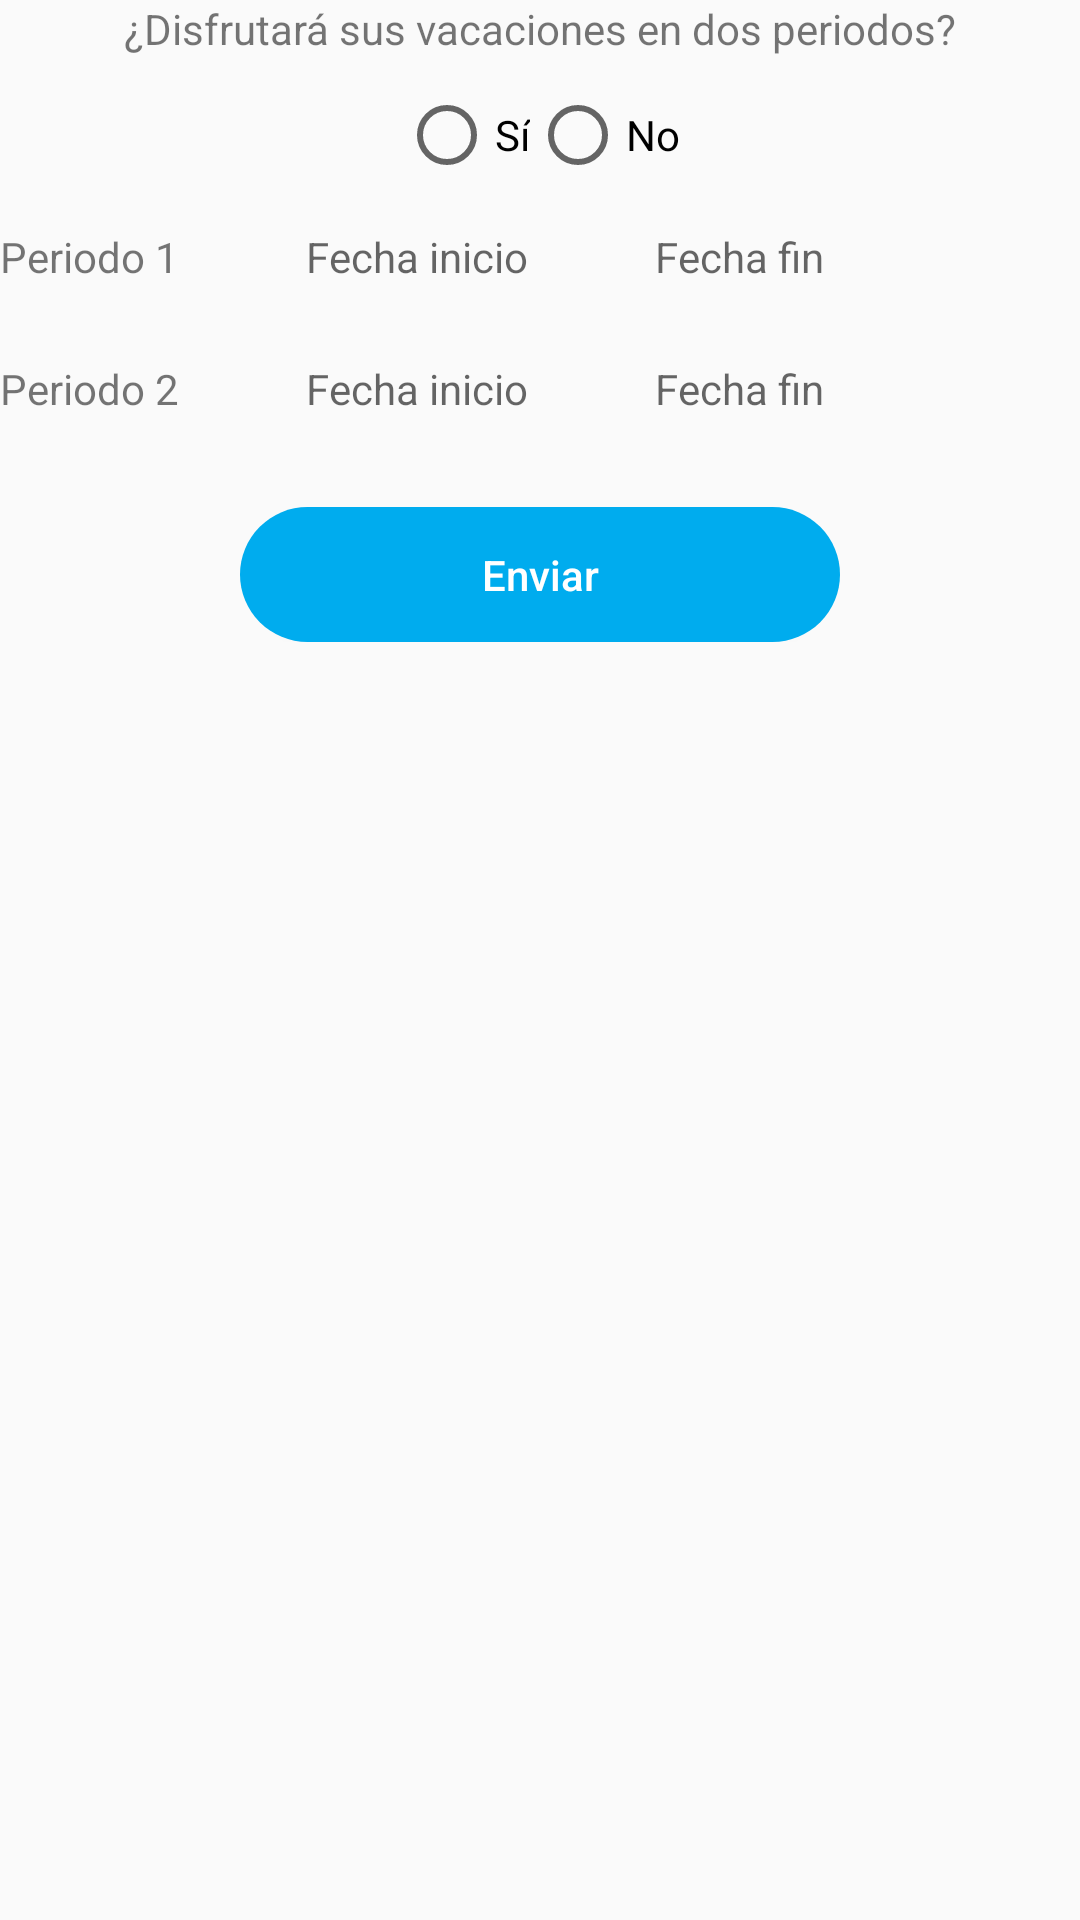

Layout XML and referenced resources for this Android screen:
<!-- AndroidManifest.xml: application theme AppTheme -->
<!-- res/layout/fragment_solicitar_vacaciones.xml -->
<?xml version="1.0" encoding="utf-8"?>
<LinearLayout xmlns:android="http://schemas.android.com/apk/res/android"
    xmlns:tools="http://schemas.android.com/tools"
    android:layout_width="match_parent"
    android:layout_height="match_parent"
    android:orientation="vertical"
    tools:context=".fragments.SolicitarVacacionesFragment">


    <LinearLayout
        android:layout_width="match_parent"
        android:layout_height="wrap_content"
        android:gravity="center"
        android:orientation="vertical">

        <TextView
            android:layout_width="wrap_content"
            android:layout_height="wrap_content"
            android:text="@string/disfrutar_vacaciones" />

        <RadioGroup
            android:layout_width="wrap_content"
            android:layout_height="wrap_content"
            android:layout_marginTop="10dp"
            android:orientation="horizontal">

            <RadioButton
                android:id="@+id/rbtnSi"
                android:layout_width="wrap_content"
                android:layout_height="wrap_content"
                android:text="@string/si" />

            <RadioButton
                android:id="@+id/rbtnNo"
                android:layout_width="wrap_content"
                android:layout_height="wrap_content"
                android:text="@string/no" />

        </RadioGroup>

    </LinearLayout>

    <LinearLayout
        android:layout_width="match_parent"
        android:layout_height="wrap_content"
        android:layout_marginTop="15dp"
        android:orientation="horizontal">

        <TextView
            android:layout_width="wrap_content"
            android:layout_height="wrap_content"
            android:layout_weight="1"
            android:text="@string/Periodo_1" />

        <TextView
            android:id="@+id/tvFechaInicioP1"
            android:layout_width="wrap_content"
            android:layout_height="wrap_content"
            android:layout_weight="1"
            android:clickable="true"
            android:focusable="true"
            android:hint="@string/Fecha_inicio" />

        <TextView
            android:id="@+id/tvFechaFinP1"
            android:layout_width="wrap_content"
            android:layout_height="wrap_content"
            android:layout_weight="1"
            android:clickable="true"
            android:focusable="true"
            android:hint="@string/Fecha_fin" />

        <TextView
            android:id="@+id/tvDiasP1"
            android:layout_width="wrap_content"
            android:layout_height="wrap_content"
            android:layout_weight="1"
            android:visibility="invisible" />

    </LinearLayout>

    <LinearLayout
        android:layout_width="match_parent"
        android:layout_height="wrap_content"
        android:layout_marginTop="25dp"
        android:orientation="horizontal">

        <TextView
            android:id="@+id/txtPeriodo2"
            android:layout_width="wrap_content"
            android:layout_height="wrap_content"
            android:layout_weight="1"
            android:text="@string/Periodo_2" />

        <TextView
            android:id="@+id/tvFechaInicioP2"
            android:layout_width="wrap_content"
            android:layout_height="wrap_content"
            android:layout_weight="1"
            android:clickable="true"
            android:focusable="true"
            android:hint="@string/Fecha_inicio" />

        <TextView
            android:id="@+id/tvFechaFinP2"
            android:layout_width="wrap_content"
            android:layout_height="wrap_content"
            android:layout_weight="1"
            android:clickable="true"
            android:focusable="true"
            android:hint="@string/Fecha_fin" />

        <TextView
            android:id="@+id/tvDiasP2"
            android:layout_width="wrap_content"
            android:layout_height="wrap_content"
            android:layout_weight="1"
            android:visibility="invisible" />

    </LinearLayout>

    <LinearLayout
        android:layout_width="match_parent"
        android:layout_height="wrap_content"
        android:layout_marginTop="30dp"
        android:gravity="center"
        android:orientation="horizontal">

        <Button
            android:id="@+id/btnEnviar"
            android:layout_width="200dp"
            android:layout_height="45dp"
            android:background="@drawable/btn"
            android:elevation="5dp"
            android:textAllCaps="false"
            android:textColor="@color/whitecolor"
            android:text="@string/Enviar" />

    </LinearLayout>

</LinearLayout>
<!-- resources referenced by this layout -->
<resources>
  <color name="whitecolor">#fff</color>
  <!-- drawable btn (drawable) -->
  <?xml version="1.0" encoding="utf-8"?>
  <shape xmlns:android="http://schemas.android.com/apk/res/android">
          <solid android:color="@color/azul"/>
          <corners android:radius="100dp"/>
  </shape>
  <string name="Enviar">Enviar</string>
  <string name="Fecha_fin">Fecha fin</string>
  <string name="Fecha_inicio">Fecha inicio</string>
  <string name="Periodo_1">Periodo 1</string>
  <string name="Periodo_2">Periodo 2</string>
  <string name="disfrutar_vacaciones">¿Disfrutará sus vacaciones en dos periodos?</string>
  <string name="no">No</string>
  <string name="si">Sí</string>
  <style name="AppTheme" parent="Theme.MaterialComponents.Light.NoActionBar.Bridge">
  
          
          <item name="colorPrimary">@color/colorPrimary</item>
          <item name="colorPrimaryDark">@color/colorPrimaryDark</item>
          <item name="colorAccent">#00acee</item>
      </style>
  <color name="azul">#00acee</color>
  <color name="colorPrimary">#008577</color>
  <color name="colorPrimaryDark">#00574B</color>
</resources>
